Photos from the image-classification dataset "dataset" in the GitHub repository JOHANNABELL/bananavision. Its 6 classes are: mure malade, mure saint, tropmure malade, tropmure saint, vert malade, vert sain.

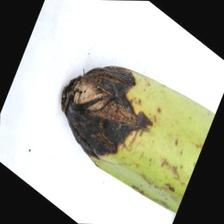
Label: vert malade

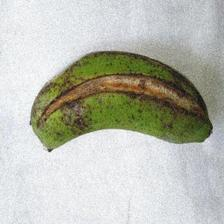
Label: vert malade

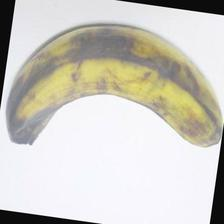
Label: tropmure saint

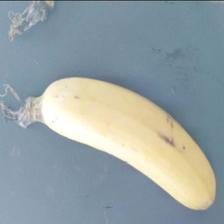
Label: mure saint

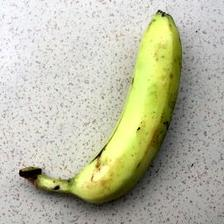
Label: vert sain

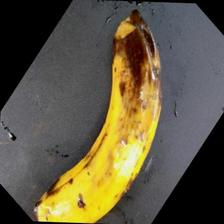
Label: tropmure malade
